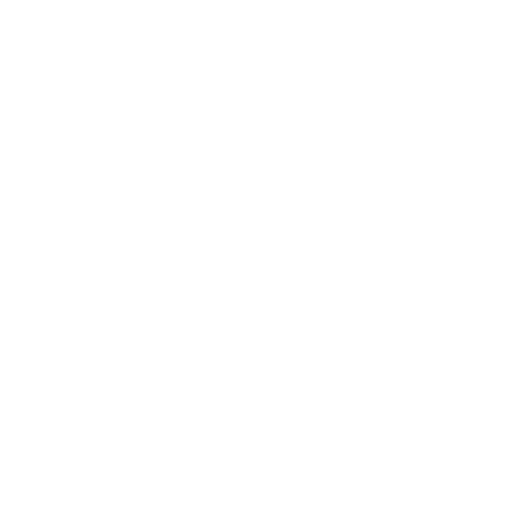
t = 0.00 s
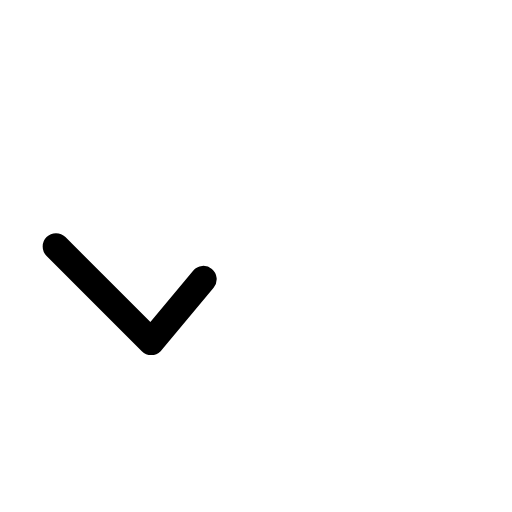
t = 0.24 s
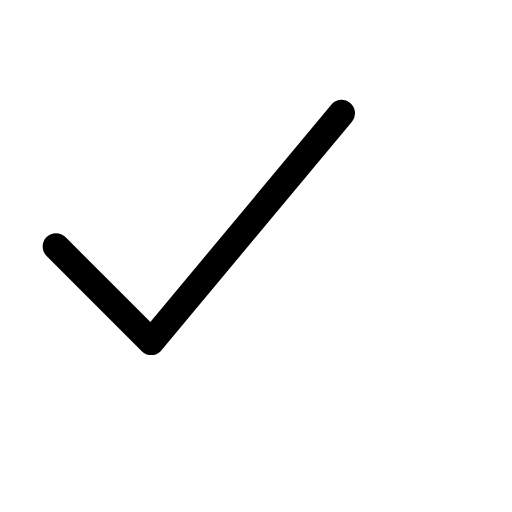
t = 0.48 s
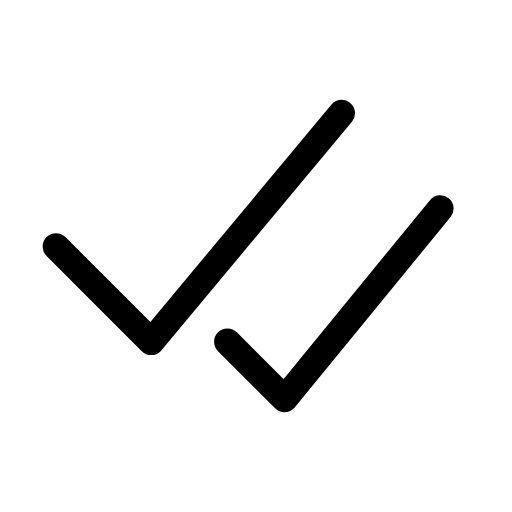
t = 0.84 s
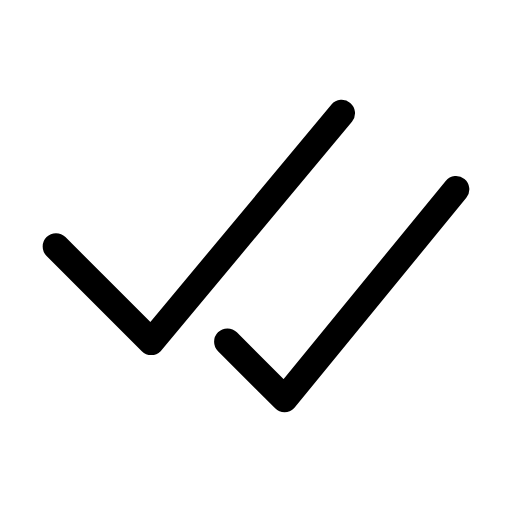
t = 1.12 s
t = 1.28 s: frame unchanged from t = 1.12 s, image omitted

The animated SVG that drew these frames (rendered in a browser with its animation timeline set to each time). Animation: 2 CSS @keyframes rules; one cycle of 1.60 s, repeats indefinitely.

<svg xmlns="http://www.w3.org/2000/svg" width="24" height="24" fill="none" viewBox="0 0 24 24" class="fa-check-done"><style>.fa-check-done-0{stroke-dasharray:1;animation:fa-check-done-m0-0 1.6s cubic-bezier(.65,0,.35,1) infinite}@keyframes fa-check-done-m0-0{0%{stroke-dashoffset:1}30%,100%{stroke-dashoffset:0}}.fa-check-done-1{stroke-dasharray:1;animation:fa-check-done-m0-1 1.6s cubic-bezier(.65,0,.35,1) infinite}@keyframes fa-check-done-m0-1{0%,30%{stroke-dashoffset:1}60%,100%{stroke-dashoffset:0}}@media (prefers-reduced-motion:reduce){.fa-check-done *{animation:none!important}}</style><g class="fa-check-done-0"><path pathLength="1" stroke="currentColor" stroke-linecap="round" stroke-linejoin="round" stroke-width="1.25" d="M130.625 875.554L135.089 880.018L144.018 869.304" transform="translate(-128 -864)"/></g><g class="fa-check-done-1"><path pathLength="1" stroke="currentColor" stroke-linecap="round" stroke-linejoin="round" stroke-width="1.25" d="M138.661 880.018L141.339 882.696L149.375 872.875" transform="translate(-128 -864)"/></g></svg>
